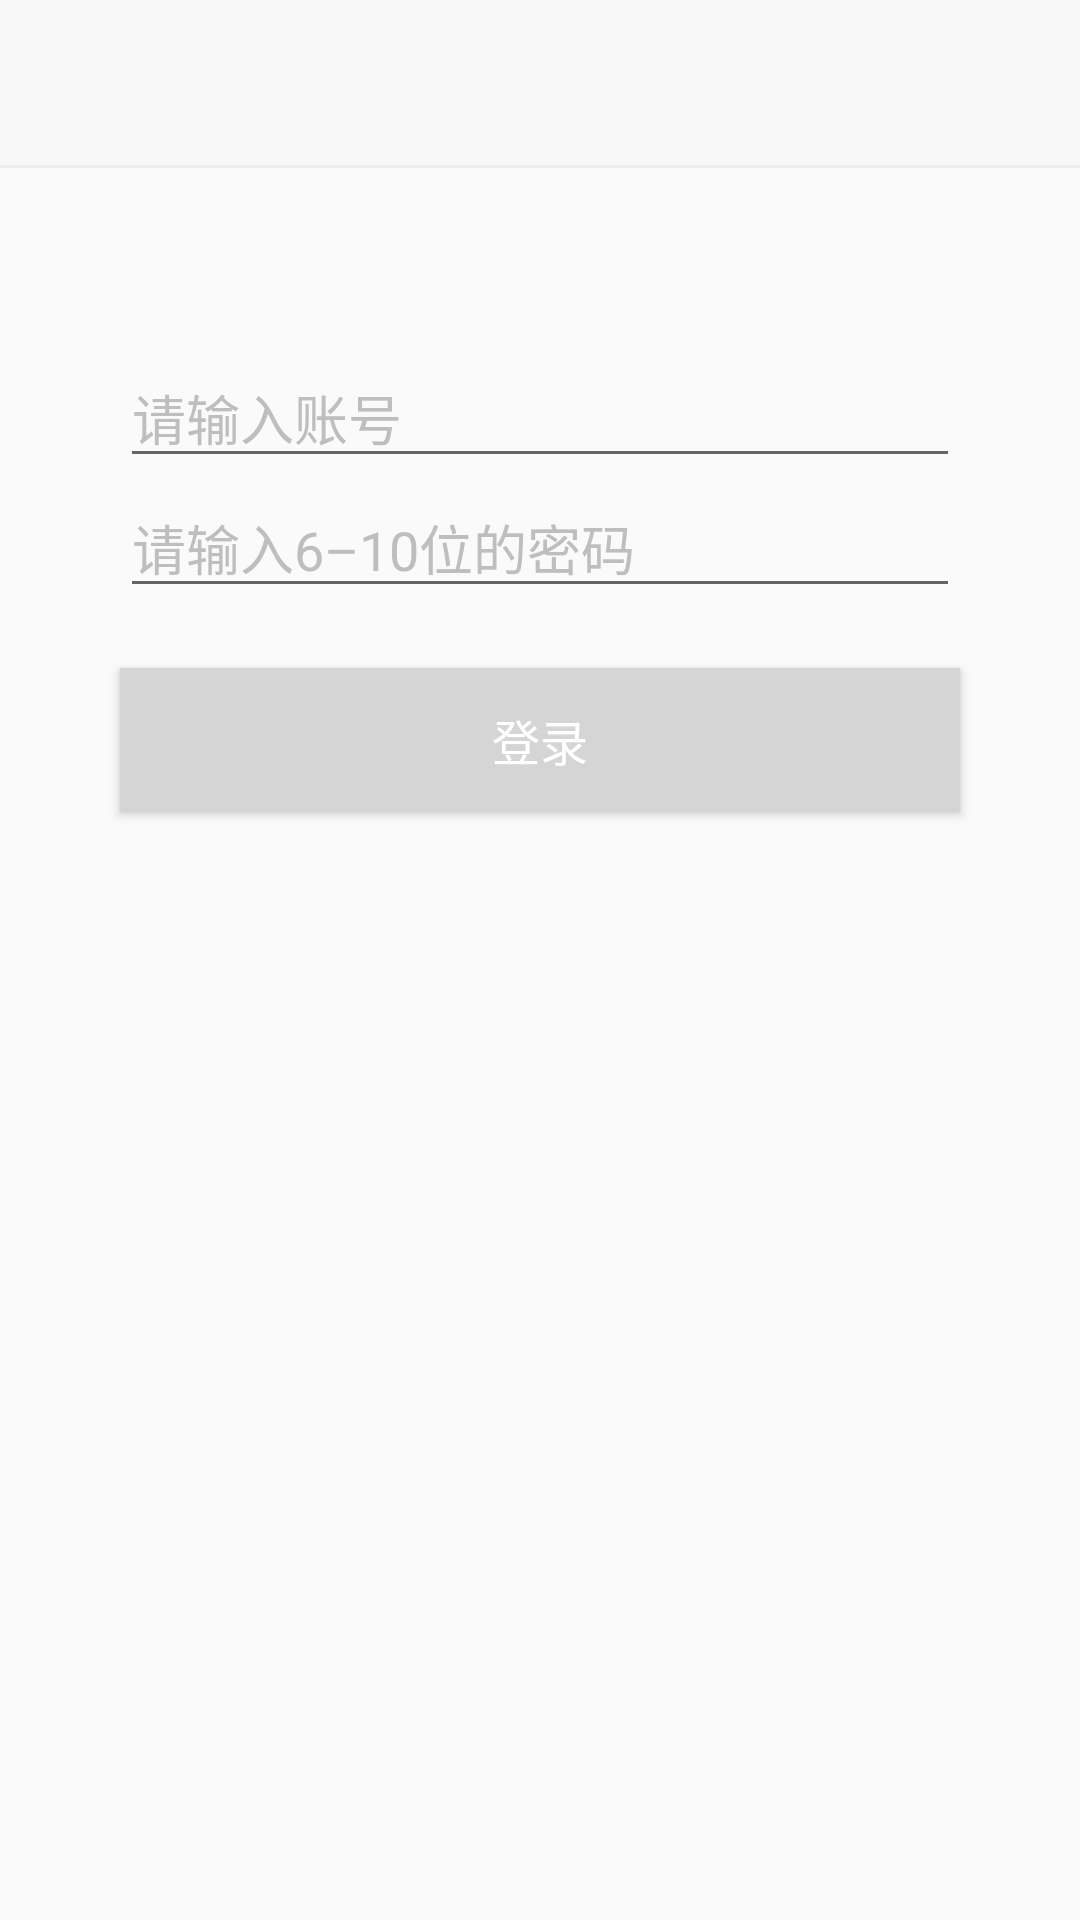

Android layout source for this screen:
<!-- AndroidManifest.xml: application theme AppTheme -->
<!-- res/layout/activity_login.xml -->
<?xml version="1.0" encoding="utf-8"?>
<LinearLayout xmlns:android="http://schemas.android.com/apk/res/android"
    android:layout_width="match_parent"
    android:layout_height="match_parent"
    android:orientation="vertical">

    <include layout="@layout/toolbar"/>

    <AutoCompleteTextView
        android:id="@+id/name"
        android:layout_width="match_parent"
        android:layout_height="wrap_content"
        android:layout_marginLeft="40dp"
        android:layout_marginRight="40dp"
        android:layout_marginTop="60dp"
        android:hint="@string/login_name"
        android:textColorHint="@color/text_hint" />

    <EditText
        android:id="@+id/pwd"
        android:layout_width="match_parent"
        android:layout_height="wrap_content"
        android:layout_marginLeft="40dp"
        android:layout_marginRight="40dp"
        android:hint="@string/login_pwd"
        android:inputType="textPassword"
        android:textColorHint="@color/text_hint" />

    <Button
        android:id="@+id/btn_login"
        android:clickable="false"
        android:layout_width="match_parent"
        android:layout_height="wrap_content"
        android:layout_marginLeft="40dp"
        android:layout_marginRight="40dp"
        android:layout_marginTop="20dp"
        android:background="@color/button_login"
        android:text="@string/text_login"
        android:textSize="16sp"
        android:textColor="@color/white" />
</LinearLayout>
<!-- res/layout/toolbar.xml (included above) -->
<?xml version="1.0" encoding="utf-8"?>
<LinearLayout xmlns:android="http://schemas.android.com/apk/res/android"
              xmlns:app="http://schemas.android.com/apk/res-auto"
              android:layout_width="match_parent"
              android:layout_height="wrap_content"
              android:orientation="vertical">

    <View
        android:layout_width="match_parent"
        android:layout_height="@dimen/toolbar_padding_top"
        android:background="@color/grey"/>

    <android.support.v7.widget.Toolbar
        android:id="@+id/toolbar"
        android:layout_width="match_parent"
        android:layout_height="?attr/actionBarSize"
        android:background="@color/grey"
        app:contentInsetLeft="0dp"
        app:contentInsetStart="0dp">

        <RelativeLayout
            android:layout_width="match_parent"
            android:layout_height="match_parent">

            <ImageView
                android:id="@+id/toolbar_back"
                android:layout_width="wrap_content"
                android:layout_height="wrap_content"
                android:layout_centerVertical="true"
                android:src="@drawable/ic_navigate_before_black"/>

            <TextView
                android:id="@+id/toolbar_title"
                android:layout_width="wrap_content"
                android:layout_height="wrap_content"
                android:layout_centerInParent="true"
                android:textColor="@color/tv_black_my"
                android:textSize="16sp"/>

            <View
                android:layout_width="match_parent"
                android:layout_height="1dp"
                android:layout_alignParentBottom="true"
                android:background="@color/btn_circle_login"/>
        </RelativeLayout>


    </android.support.v7.widget.Toolbar>
</LinearLayout>
<!-- resources referenced by this layout -->
<resources>
  <color name="btn_circle_login">#EEE</color>
  <color name="button_login">#D5D5D5</color>
  <color name="grey">#F8F8F8</color>
  <color name="text_hint">#BEBEBE</color>
  <color name="tv_black_my">#303030</color>
  <color name="white">#fff</color>
  <string name="login_name">请输入账号</string>
  <string name="login_pwd">请输入6–10位的密码</string>
  <string name="text_login">登录</string>
  <style name="AppTheme" parent="Theme.AppCompat.Light.NoActionBar">
          
          <item name="colorPrimary">@color/colorPrimary</item>
          <item name="colorPrimaryDark">@color/colorPrimaryDark</item>
          <item name="colorAccent">@color/colorAccent</item>
      </style>
  <color name="colorPrimary">#3F51B5</color>
  <color name="colorPrimaryDark">#303F9F</color>
  <color name="colorAccent">#FF4081</color>
</resources>
